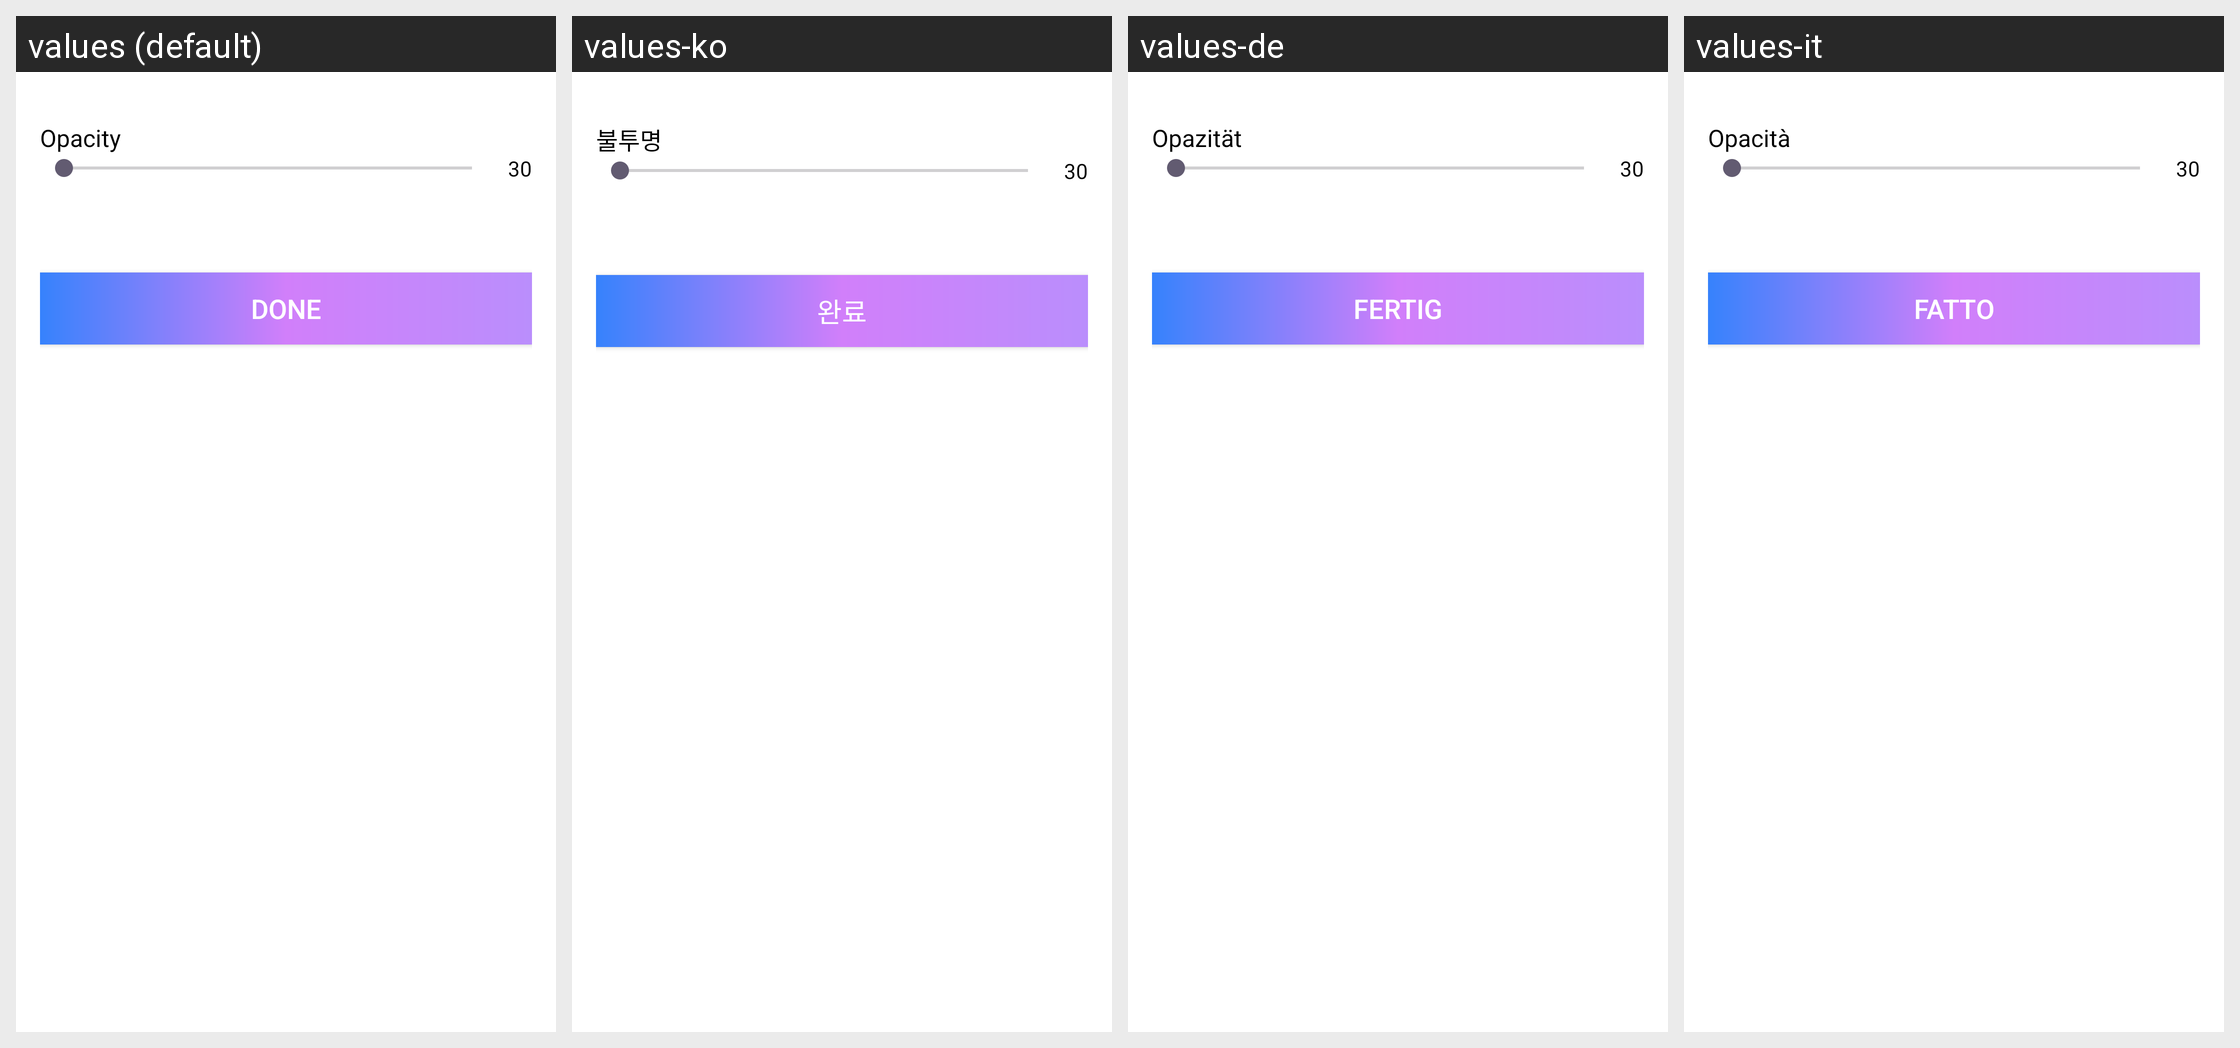

Strings drawn on this Android screen and how each of the app's shown locales translates them:
Android screen res/layout/bottom_sheet_color_picker.xml rendered under 4 locales, left to right: values (default), values-ko, values-de, values-it. Device: Nexus 5 (rendered at 1080×1920; each locale shown at half size, 540×960, under a caption strip naming it); theme Theme.ProCapture.
Other locales in the repository, not shown: values-ar, values-es, values-fr, values-hi, values-in, values-ja, values-pt, values-ta, values-vi.
Strings drawn on this screen, with the default value and each locale's value (text and hints the layout hard-codes, and strings that could not be matched under every locale, appear in the picture but are not listed):

opacity
  values: Opacity
  values-ko: 불투명
  values-de: Opazität
  values-it: Opacità

done
  values: Done
  values-ko: 완료
  values-de: Fertig
  values-it: Fatto
